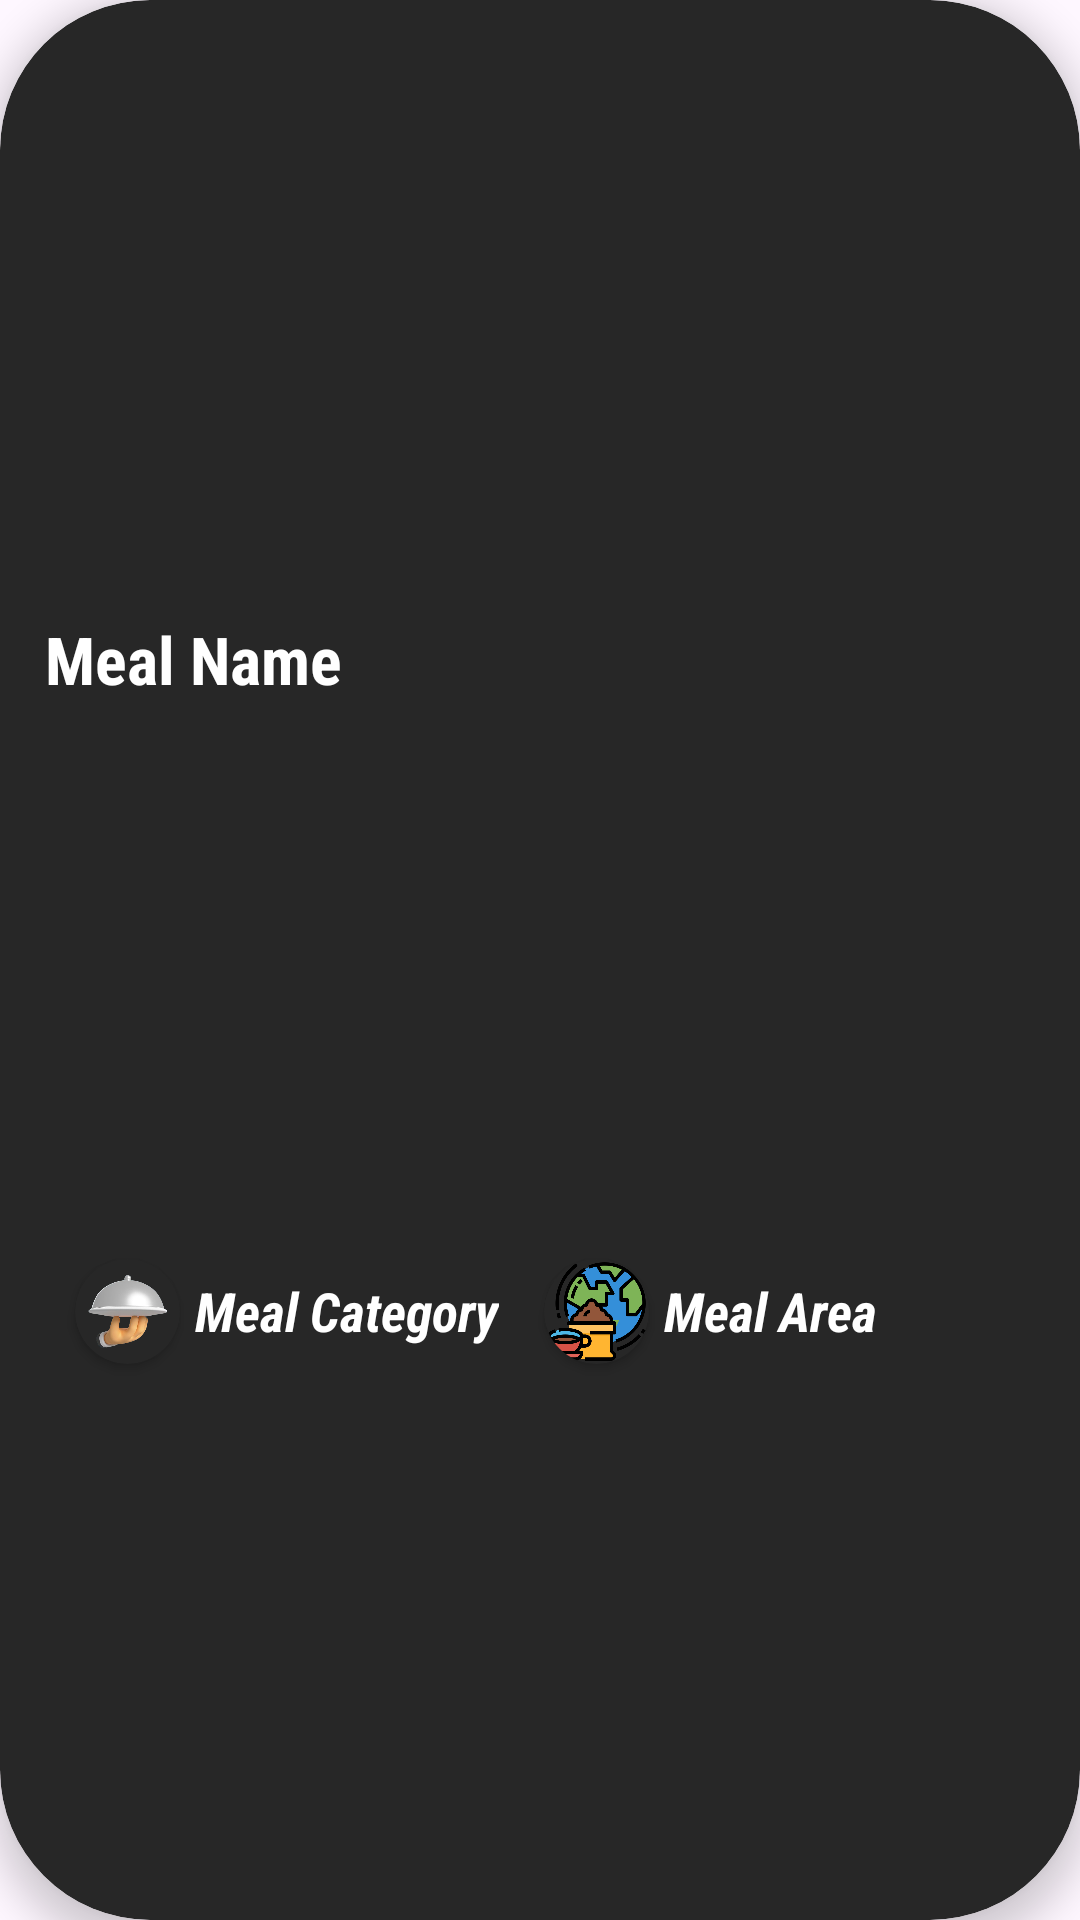

This screen was rendered from an Android layout file. Write that file and the resources it references.
<!-- AndroidManifest.xml: application theme Theme.SOFRTK -->
<!-- res/layout/random_meal_item.xml -->
<?xml version="1.0" encoding="utf-8"?>
<androidx.cardview.widget.CardView xmlns:android="http://schemas.android.com/apk/res/android"
    xmlns:app="http://schemas.android.com/apk/res-auto"
    xmlns:tools="http://schemas.android.com/tools"
    android:id="@+id/randomMealCard"
    android:layout_width="match_parent"
    android:layout_height="wrap_content"
    android:layout_marginLeft="10dp"
    android:layout_marginTop="10dp"
    android:layout_marginRight="10dp"
    app:cardBackgroundColor="@color/primaryColor"
    app:cardCornerRadius="50dp"
    app:cardElevation="7dp">

    <androidx.constraintlayout.widget.ConstraintLayout
        android:layout_width="match_parent"
        android:layout_height="match_parent"
        android:elevation="15dp">

        <ImageView
            android:id="@+id/mealImageView"
            android:layout_width="match_parent"
            android:layout_height="200dp"
            android:adjustViewBounds="false"
            android:scaleType="centerCrop"
            android:src="@drawable/ic_launcher_background"
            app:layout_constraintEnd_toEndOf="parent"
            app:layout_constraintStart_toStartOf="parent"
            app:layout_constraintTop_toTopOf="parent" />

        <TextView
            android:id="@+id/mealNameTxt"
            android:layout_width="wrap_content"
            android:layout_height="wrap_content"
            android:layout_marginStart="15dp"
            android:layout_marginTop="5dp"
            android:fontFamily="sans-serif-condensed"
            android:text="Meal Name"
            android:textColor="@color/white"
            android:textSize="22sp"
            android:textStyle="bold"
            app:layout_constraintStart_toStartOf="parent"
            app:layout_constraintTop_toBottomOf="@+id/mealImageView" />

        <TextView
            android:id="@+id/mealCategoryTxt"
            android:layout_width="wrap_content"
            android:layout_height="wrap_content"
            android:layout_marginStart="5dp"
            android:layout_marginTop="5dp"
            android:fontFamily="sans-serif-condensed"
            android:text="Meal Category"
            android:textColor="@color/white"
            android:textSize="18sp"
            android:textStyle="bold|italic"
            android:visibility="visible"
            app:layout_constraintStart_toEndOf="@+id/foodCategoryCard"
            app:layout_constraintTop_toTopOf="@+id/foodCategoryCard" />

        <TextView
            android:id="@+id/mealAreaTxt"
            android:layout_width="wrap_content"
            android:layout_height="wrap_content"
            android:layout_marginStart="5dp"
            android:fontFamily="sans-serif-condensed"
            android:text="Meal Area"
            android:textColor="@color/white"
            android:textSize="18sp"
            android:textStyle="bold|italic"
            android:visibility="visible"
            app:layout_constraintStart_toEndOf="@+id/foodCountryCard"
            app:layout_constraintTop_toTopOf="@+id/mealCategoryTxt" />

        <androidx.cardview.widget.CardView
            android:id="@+id/foodCategoryCard"
            android:layout_width="35dp"
            android:layout_height="35dp"
            android:layout_marginStart="25dp"
            android:layout_marginTop="5dp"
            android:layout_marginBottom="5dp"
            app:cardBackgroundColor="@color/primaryColor"
            app:cardCornerRadius="250dp"
            app:layout_constraintBottom_toBottomOf="parent"
            app:layout_constraintStart_toStartOf="parent"
            app:layout_constraintTop_toBottomOf="@+id/mealNameTxt">

            <ImageView
                android:layout_width="match_parent"
                android:layout_height="match_parent"
                android:src="@drawable/food_category" />
        </androidx.cardview.widget.CardView>

        <androidx.cardview.widget.CardView
            android:id="@+id/foodCountryCard"
            android:layout_width="35dp"
            android:layout_height="35dp"
            android:layout_marginStart="15dp"
            app:cardBackgroundColor="@color/primaryColor"
            app:cardCornerRadius="250dp"
            app:layout_constraintStart_toEndOf="@+id/mealCategoryTxt"
            app:layout_constraintTop_toTopOf="@+id/foodCategoryCard">

            <ImageView
                android:layout_width="match_parent"
                android:layout_height="match_parent"
                android:src="@drawable/food_country" />
        </androidx.cardview.widget.CardView>


    </androidx.constraintlayout.widget.ConstraintLayout>
</androidx.cardview.widget.CardView>
<!-- resources referenced by this layout -->
<resources>
  <color name="primaryColor">#272727</color>
  <color name="white">#FFFFFFFF</color>
  <!-- drawable food_category: png bitmap (drawable, 86820 bytes) -->
  <!-- drawable food_country: png bitmap (drawable, 40741 bytes) -->
  <style name="Theme.SOFRTK" parent="Base.Theme.SOFRTK" />
  <style name="Base.Theme.SOFRTK" parent="Theme.Material3.DayNight.NoActionBar">
          
          <item name="colorPrimary">@color/primaryColor</item>
      </style>
</resources>
